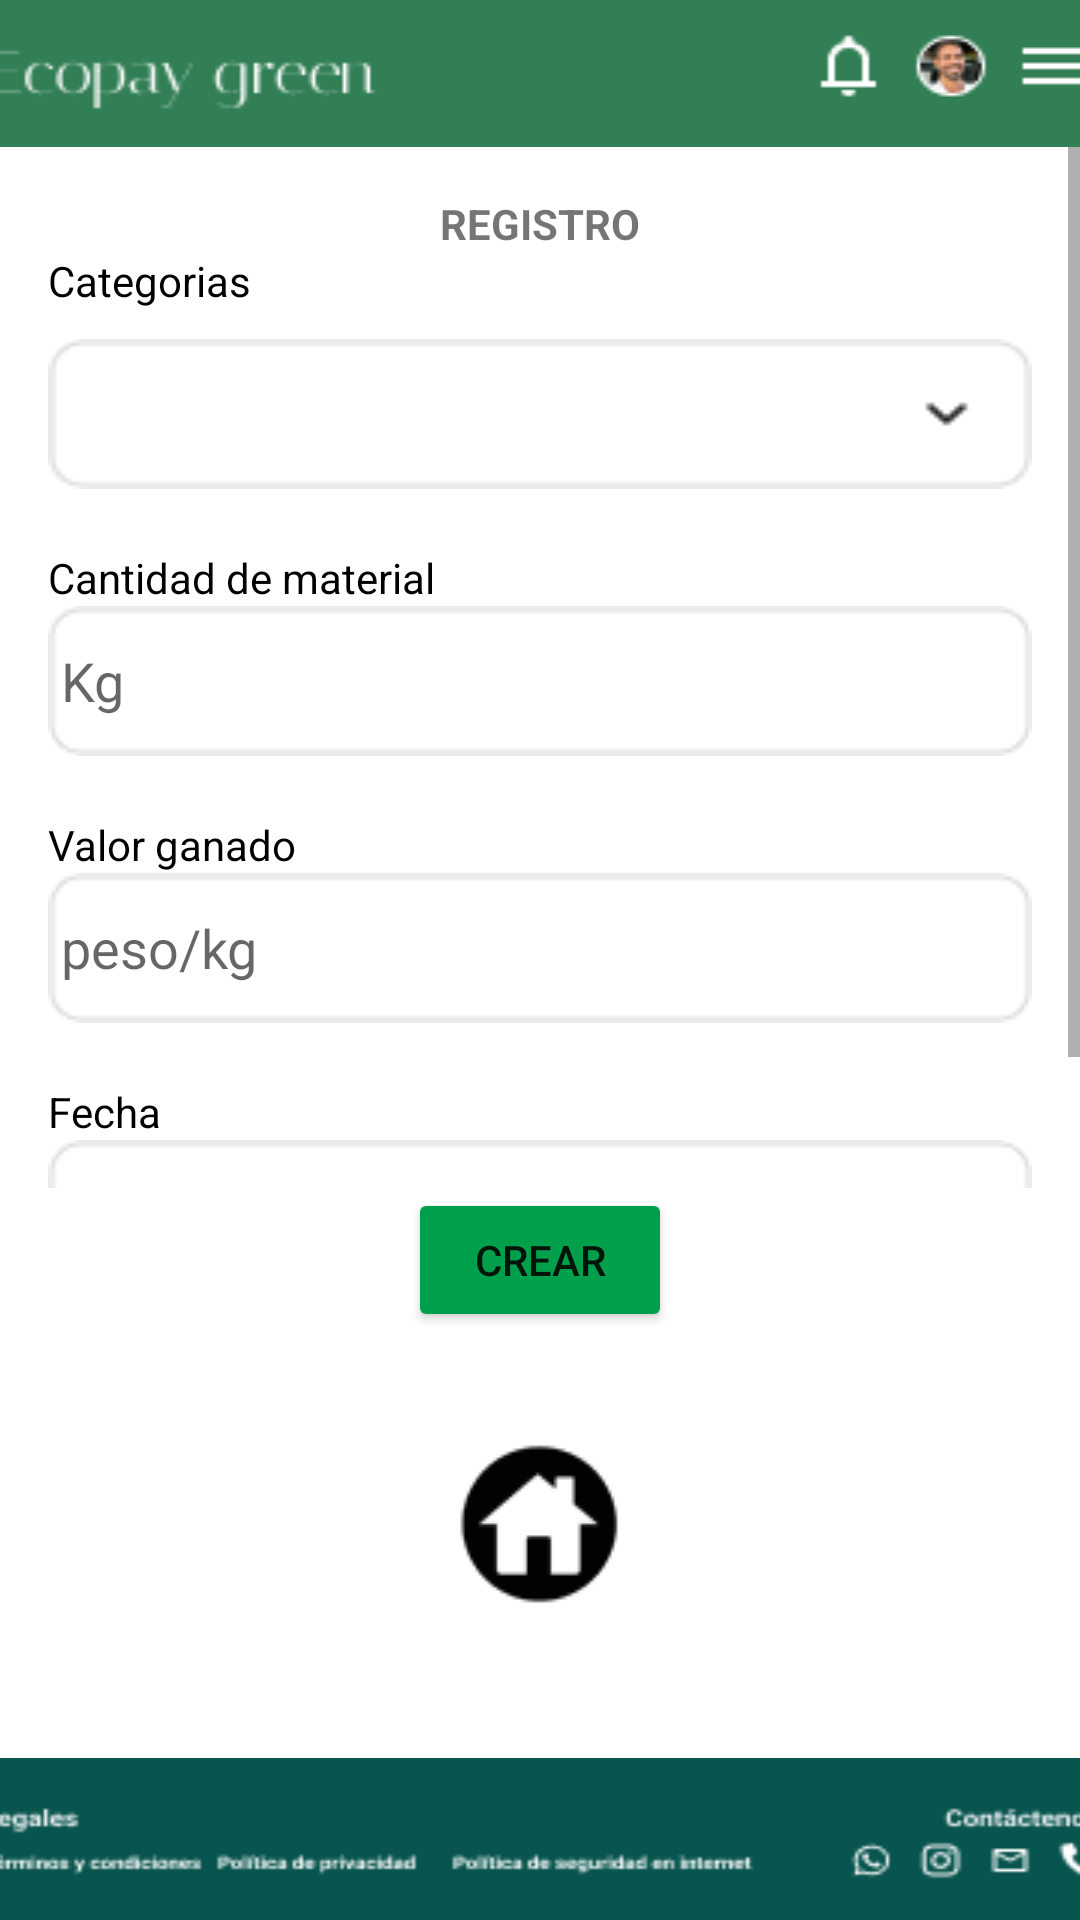

Write the Android layout XML for this screen, with the resource values it uses.
<!-- AndroidManifest.xml: application theme Theme.Login -->
<!-- res/layout/activity_registro.xml -->
<?xml version="1.0" encoding="utf-8"?>
<androidx.constraintlayout.widget.ConstraintLayout xmlns:android="http://schemas.android.com/apk/res/android"
    xmlns:app="http://schemas.android.com/apk/res-auto"
    xmlns:tools="http://schemas.android.com/tools"
    android:id="@+id/main"
    android:layout_width="match_parent"
    android:layout_height="match_parent"
    tools:context=".PrincipalActivity">

    <ImageView
        android:id="@+id/header"
        android:layout_width="410dp"
        android:layout_height="49dp"
        android:scaleType="fitXY"
        app:layout_constraintEnd_toEndOf="parent"
        app:layout_constraintStart_toStartOf="parent"
        app:layout_constraintTop_toTopOf="parent"
        app:srcCompat="@drawable/header" />

    <ScrollView
        android:id="@+id/scrollView"
        android:layout_width="0dp"
        android:layout_height="0dp"
        app:layout_constraintTop_toBottomOf="@id/header"
        app:layout_constraintBottom_toTopOf="@+id/crearCat"
        app:layout_constraintStart_toStartOf="parent"
        app:layout_constraintEnd_toEndOf="parent">

        <LinearLayout
            android:layout_width="match_parent"
            android:layout_height="wrap_content"
            android:orientation="vertical"
            android:padding="16dp">

            <TextView
                android:id="@+id/registro"
                android:layout_width="wrap_content"
                android:layout_height="wrap_content"
                android:layout_gravity="center"
                android:text="REGISTRO"
                android:textStyle="bold" />

            <TextView
                android:id="@+id/opciones"
                android:layout_width="wrap_content"
                android:layout_height="wrap_content"
                android:text="Categorias"
                android:textColor="#000000" />

            <Spinner
                android:id="@+id/listaCategoriasId"
                android:layout_width="match_parent"
                android:layout_height="50dp"
                android:layout_marginTop="10dp"
                android:background="@drawable/selector" />

            <TextView
                android:id="@+id/textPromedio"
                android:layout_width="wrap_content"
                android:layout_height="wrap_content"
                android:text="Cantidad de material"
                android:textColor="#000000"
                android:layout_marginTop="20dp" />

            <EditText
                android:id="@+id/promedioReciclado"
                android:layout_width="match_parent"
                android:layout_height="50dp"
                android:background="@drawable/fondoedittext"
                android:hint=" Kg"
                android:inputType="text"
                android:textColor="#ADB5BD" />

            <TextView
                android:id="@+id/textGanado"
                android:layout_width="wrap_content"
                android:layout_height="wrap_content"
                android:text="Valor ganado"
                android:textColor="#000000"
                android:layout_marginTop="20dp" />

            <EditText
                android:id="@+id/ganado"
                android:layout_width="match_parent"
                android:layout_height="50dp"
                android:background="@drawable/fondoedittext"
                android:hint=" peso/kg"
                android:inputType="text"
                android:textColor="#ADB5BD" />

            <TextView
                android:id="@+id/textFecha"
                android:layout_width="wrap_content"
                android:layout_height="wrap_content"
                android:text="Fecha"
                android:textColor="#000000"
                android:layout_marginTop="20dp" />

            <EditText
                android:id="@+id/fecha"
                android:layout_width="match_parent"
                android:layout_height="50dp"
                android:background="@drawable/fondoedittext"
                android:hint=" dd/MM/yyyy"
                android:inputType="date"
                android:textColor="#ADB5BD" />

        </LinearLayout>
    </ScrollView>

    <Button
        android:id="@+id/crearCat"
        android:layout_width="wrap_content"
        android:layout_height="wrap_content"
        android:layout_marginBottom="35dp"
        android:backgroundTint="#009F4B"
        android:text="Crear"
        app:layout_constraintBottom_toTopOf="@+id/casa"
        app:layout_constraintEnd_toEndOf="parent"
        app:layout_constraintStart_toStartOf="parent" />

    <ImageButton
        android:id="@+id/casa"
        android:layout_width="65dp"
        android:layout_height="57dp"
        android:layout_marginBottom="50dp"
        android:contentDescription="homes"
        app:layout_constraintBottom_toTopOf="@+id/footer"
        app:layout_constraintEnd_toEndOf="parent"
        app:layout_constraintStart_toStartOf="parent"
        app:srcCompat="@drawable/home" />

    <ImageView
        android:id="@+id/footer"
        android:layout_width="409dp"
        android:layout_height="54dp"
        android:scaleType="fitXY"
        app:layout_constraintBottom_toBottomOf="parent"
        app:layout_constraintEnd_toEndOf="parent"
        app:layout_constraintStart_toStartOf="parent"
        app:srcCompat="@drawable/footer" />

</androidx.constraintlayout.widget.ConstraintLayout>
<!-- resources referenced by this layout -->
<resources>
  <!-- drawable fondoedittext: png bitmap (drawable, 645 bytes) -->
  <!-- drawable footer: png bitmap (drawable, 3519 bytes) -->
  <!-- drawable header: png bitmap (drawable, 3335 bytes) -->
  <!-- drawable home: png bitmap (drawable, 2084 bytes) -->
  <!-- drawable selector: png bitmap (drawable, 765 bytes) -->
  <style name="Theme.Login" parent="Base.Theme.Login" />
  <style name="Base.Theme.Login" parent="Theme.MaterialComponents.DayNight.DarkActionBar">
          
          
      </style>
</resources>
